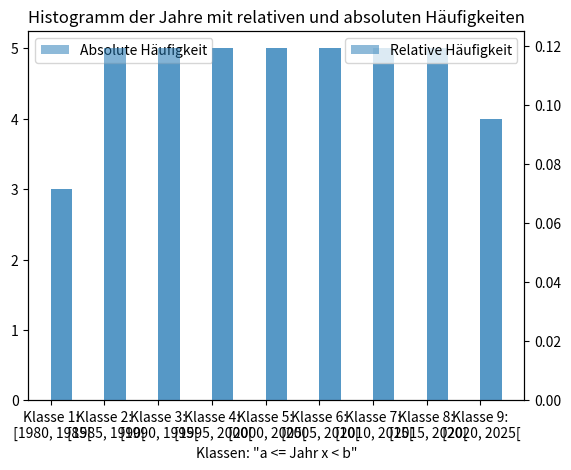

Write the Python code that produced this figure.
import matplotlib.pyplot as plt

years = list(range(1982, 2024))

class_intervals = [1980, 1985, 1990, 1995, 2000, 2005, 2010, 2015, 2020, 2025]

class_assignments = [sum(1 for year in years if interval[0] <= year < interval[1]) for interval in zip(class_intervals, class_intervals[1:])]

total_data_points = len(years)

relative_frequencies = [count / total_data_points for count in class_assignments]

fig, ax1 = plt.subplots()
ax1.bar(range(1, len(class_intervals)), class_assignments, width=0.4, align='edge', alpha=0.5, label='Absolute Häufigkeit')
ax1.set_xlabel('Klassen: "a <= Jahr x < b"')

ax2 = ax1.twinx()
ax2.bar(range(1, len(class_intervals)), relative_frequencies, width=0.4, align='edge', alpha=0.5, label='Relative Häufigkeit')

plt.xticks(range(1, len(class_intervals)), [f'Klasse {i}:\n [{class_intervals[i-1]}, {class_intervals[i]}[' for i in range(1, len(class_intervals))])
ax1.legend(loc='upper left')
ax2.legend(loc='upper right')
plt.title('Histogramm der Jahre mit relativen und absoluten Häufigkeiten')
plt.show()
